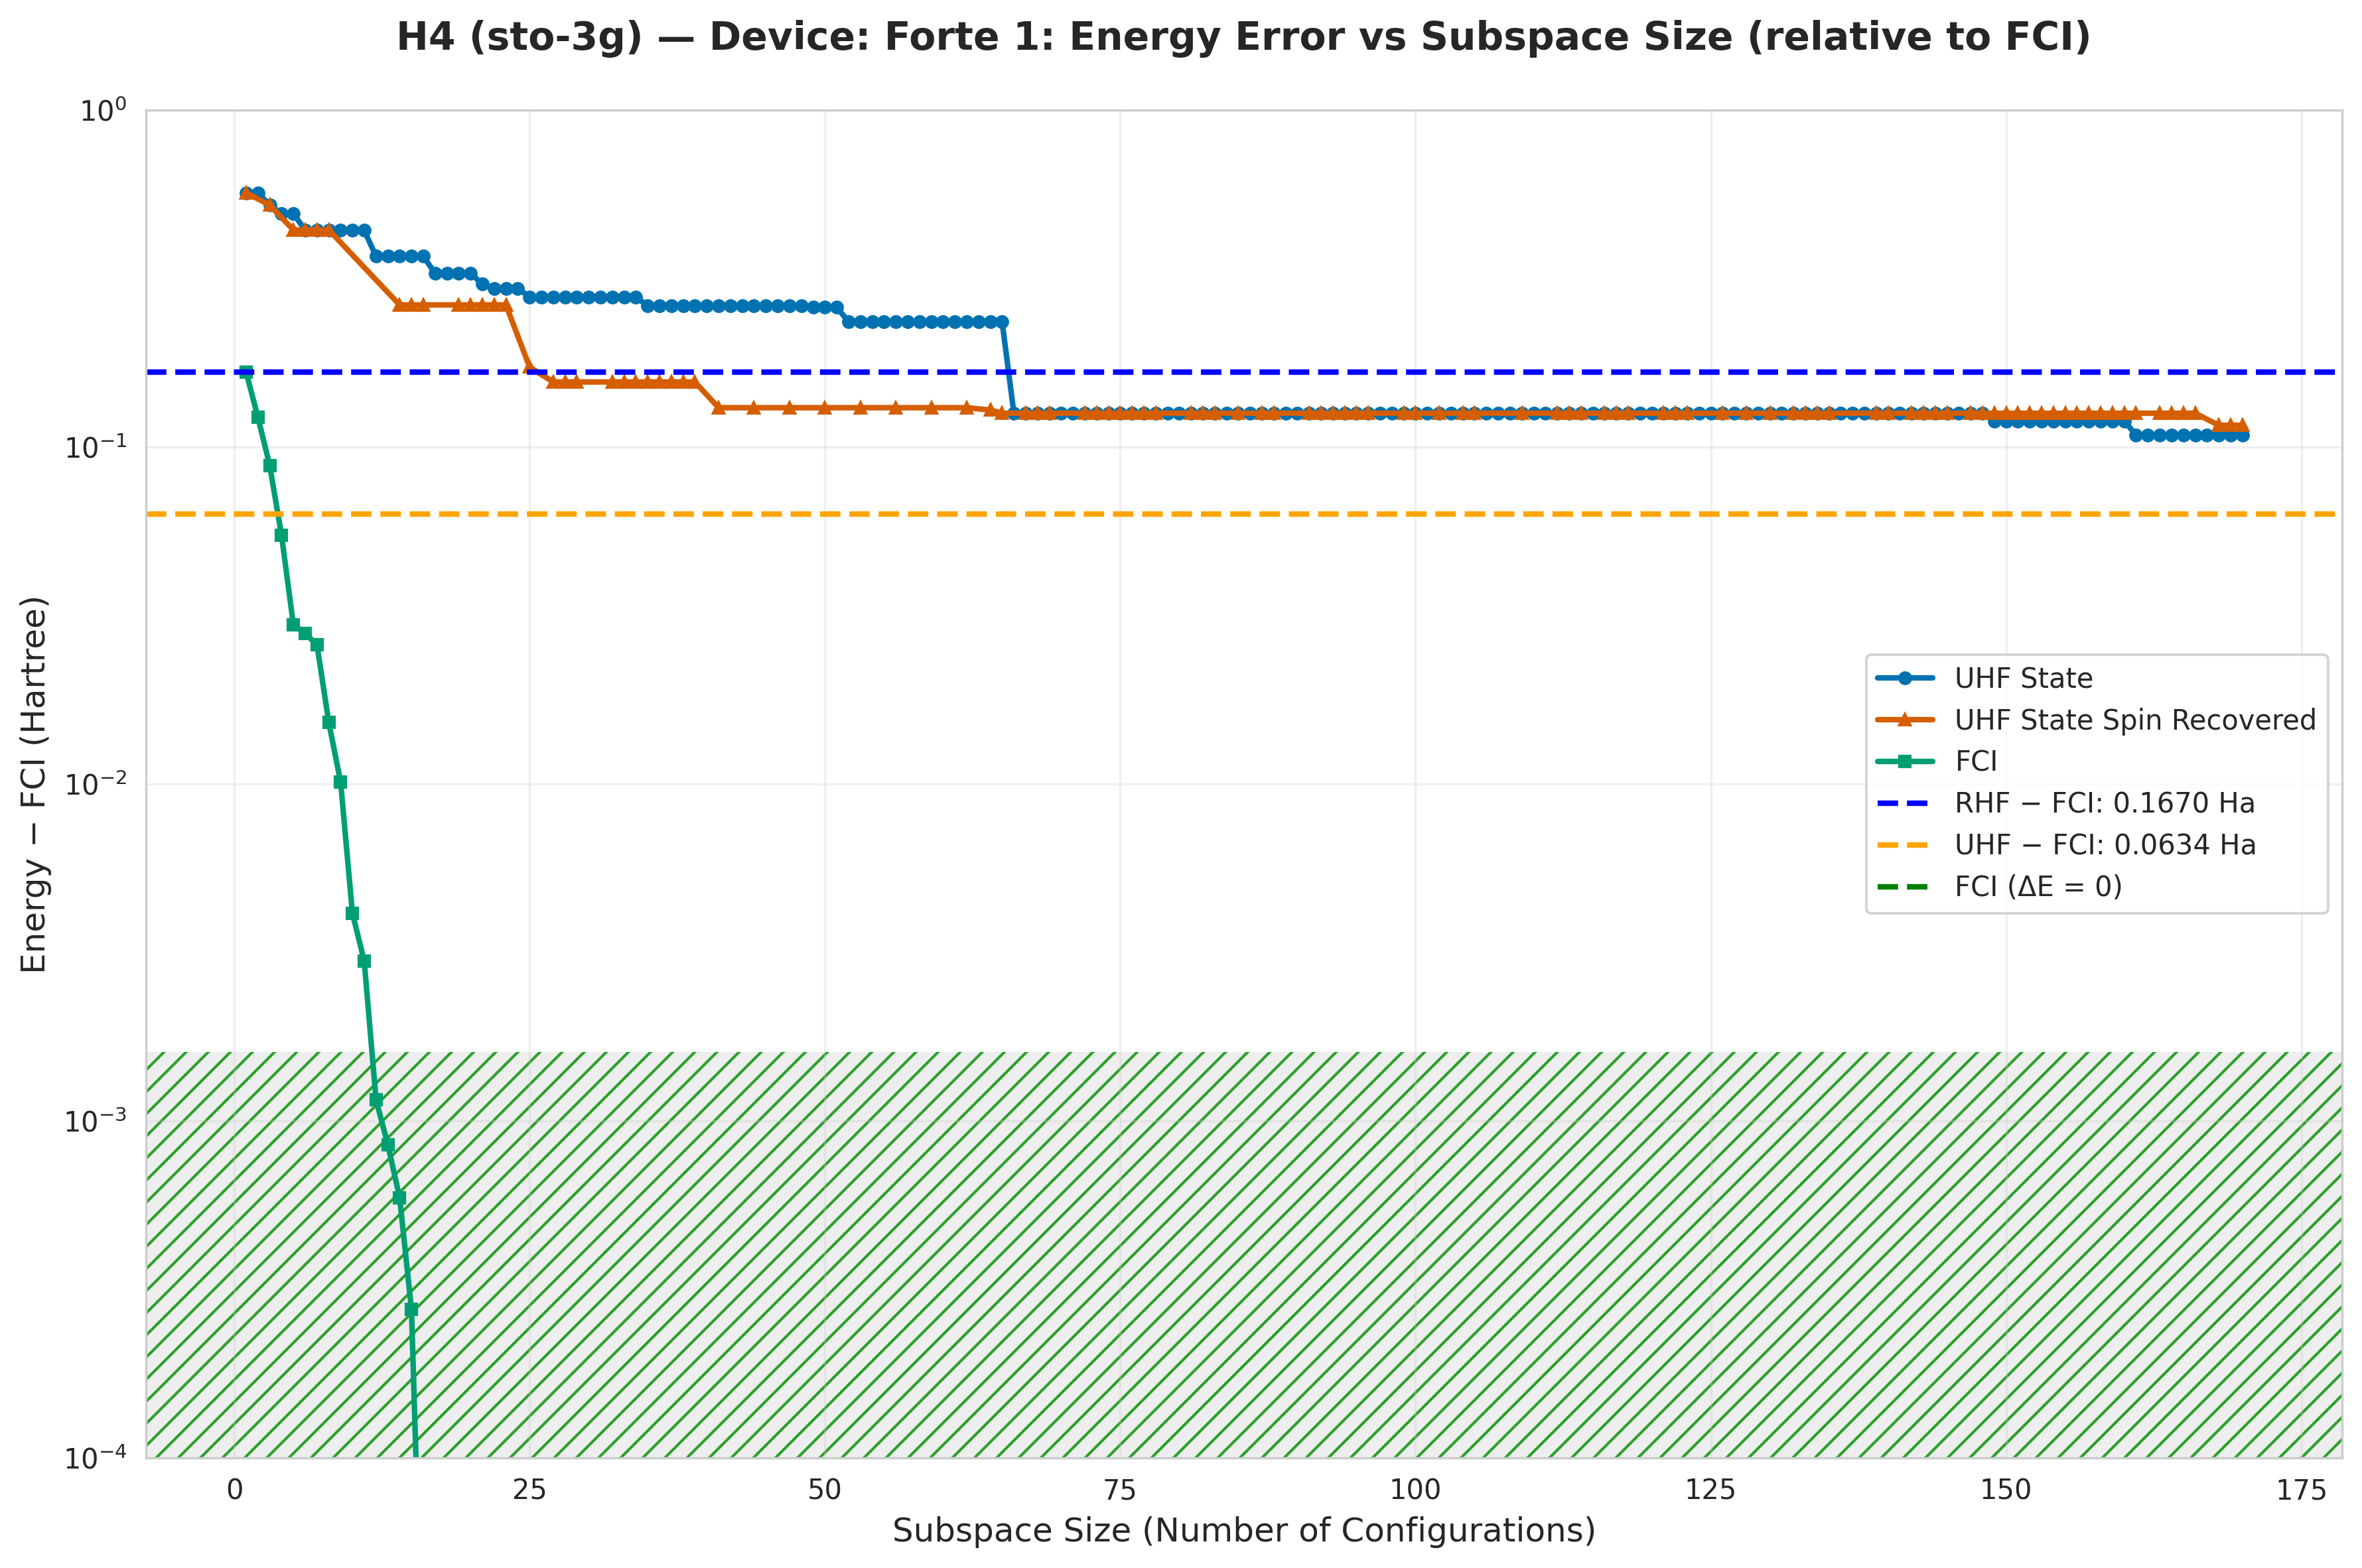

Values plotted in this chart, from the file beside it:
subspace_size, qsci_energy, qsci_S2, spin_symm_energy, spin_symm_S2, fci_subspace_energy, mean_sample_number
1, -1.427, 0.0, -1.427, 0.0, -1.829, 3.439
2, -1.427, 2.747755543880756e-28, -1.427, 2.747755543880756e-28, -1.874, 8.389
3, -1.474, 2, -1.474, 2, -1.908, 8.389
4, -1.504, 1.838, -1.504, 1.838, -1.941, 19.42
5, -1.504, 1.838, -1.555, 2.0, -1.966, 19.42
6, -1.555, 2, -1.555, 2, -1.968, 23.81
7, -1.555, 2, -1.555, 2, -1.97, 30.4
8, -1.555, 2, -1.555, 2, -1.981, 43.1
9, -1.555, 2.0, -1.555, 2, -1.986, 48.08
10, -1.555, 2, -1.555, 2.0, -1.992, 48.08
11, -1.557, 0.7546, -1.557, 0.7546, -1.993, 48.08
12, -1.628, 1.744, -1.565, 0.6708, -1.995, 48.08
13, -1.628, 1.744, -1.658, 4.315, -1.995, 48.08
14, -1.628, 1.744, -1.732, 6, -1.996, 48.08
15, -1.628, 1.744, -1.732, 6, -1.996, 80
16, -1.628, 1.744, -1.732, 6, -1.996, 88.5
17, -1.668, 1.681, -1.732, 6, -1.996, 101
18, -1.668, 1.681, -1.732, 6, -1.996, 101
19, -1.668, 1.681, -1.732, 6.0, -1.996, 101
20, -1.668, 1.681, -1.732, 6, -1.996, 113.6
21, -1.692, 1.246, -1.732, 6, -1.996, 113.6
22, -1.7, 1.301, -1.732, 6.0, -1.996, 137
23, -1.7, 1.301, -1.732, 6, -1.996, 138.9
24, -1.7, 1.301, -1.732, 6.0, -1.996, 142.9
25, -1.717, 1.417, -1.823, 2, -1.996, 142.9
26, -1.717, 1.417, -1.83, 1.99, -1.996, 147.1
27, -1.717, 1.417, -1.84, 2, -1.996, 147.1
28, -1.717, 1.417, -1.84, 2.0, -1.996, 175.4
29, -1.717, 1.417, -1.84, 2.0, -1.996, 181.8
30, -1.717, 1.417, -1.84, 2.0, -1.996, 181.8
31, -1.717, 1.417, -1.84, 2, -1.996, 181.8
32, -1.717, 1.417, -1.84, 2, -1.996, 181.8
33, -1.717, 1.417, -1.84, 2, -1.996, 222.2
34, -1.717, 1.417, -1.84, 2, -1.996, 263.2
35, -1.734, 1.497, -1.84, 2, -1.996, 270.3
36, -1.734, 1.497, -1.84, 2, -1.996, 285.7
37, -1.734, 1.497, -1.84, 2, -1.996, 303
38, -1.734, 1.497, -1.84, 2.0, -1.996, 303
39, -1.734, 1.497, -1.84, 2.0, -1.996, 357.1
40, -1.734, 1.497, -1.851, 1.986, -1.996, 357.1
41, -1.734, 1.497, -1.865, 2, -1.996, 357.1
42, -1.734, 1.497, -1.865, 2, -1.996, 434.8
43, -1.734, 1.497, -1.865, 2.0, -1.996, 434.8
44, -1.734, 1.497, -1.865, 2.0, -1.996, 434.8
45, -1.734, 1.497, -1.865, 2.0, -1.996, 434.8
46, -1.734, 1.497, -1.865, 2, -1.996, 434.8
47, -1.734, 1.497, -1.865, 2.0, -1.996, 434.8
48, -1.734, 1.497, -1.865, 2, -1.996, 476.2
49, -1.736, 1.467, -1.865, 2.0, -1.996, 476.2
50, -1.736, 1.467, -1.865, 2.0, -1.996, 476.2
51, -1.736, 1.467, -1.865, 2, -1.996, 526.3
52, -1.76, 1.615, -1.865, 2, -1.996, 526.3
53, -1.76, 1.615, -1.865, 2, -1.996, 526.3
54, -1.76, 1.615, -1.865, 2.0, -1.996, 526.3
55, -1.76, 1.615, -1.865, 2.0, -1.996, 526.3
56, -1.76, 1.615, -1.865, 2, -1.996, 526.3
57, -1.76, 1.615, -1.865, 2, -1.996, 526.3
58, -1.76, 1.615, -1.865, 2.0, -1.996, 526.3
59, -1.76, 1.615, -1.865, 2, -1.996, 526.3
60, -1.76, 1.615, -1.865, 2, -1.996, 588.2
... 110 more rows
